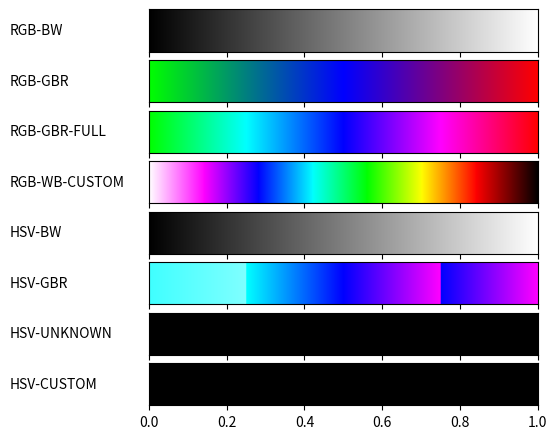

The script that saved this image:
#!/usr/bin/env python
# -*- coding: utf-8 -*-
# from __future__ import division             # Division in Python 2.7
import matplotlib
matplotlib.use('Agg')                       # So that we can render files without GUI
import matplotlib.pyplot as plt
from matplotlib import rc
import numpy as np

from matplotlib import colors

def plot_color_gradients(gradients, names):
    # For pretty latex fonts (commented out, because it does not work on some machines)
    #rc('text', usetex=True) 
    #rc('font', family='serif', serif=['Times'], size=10)
    rc('legend', fontsize=10)

    column_width_pt = 400         # Show in latex using \the\linewidth
    pt_per_inch = 72
    size = column_width_pt / pt_per_inch

    fig, axes = plt.subplots(nrows=len(gradients), sharex=True, figsize=(size, 0.75 * size))
    fig.subplots_adjust(top=1.00, bottom=0.05, left=0.25, right=0.95)


    for ax, gradient, name in zip(axes, gradients, names):
        # Create image with two lines and draw gradient on it
        img = np.zeros((2, 1024, 3))
        for i, v in enumerate(np.linspace(0, 1, 1024)):
            img[:, i] = gradient(v)

        im = ax.imshow(img, aspect='auto')
        im.set_extent([0, 1, 0, 1])
        ax.yaxis.set_visible(False)

        pos = list(ax.get_position().bounds)
        x_text = pos[0] - 0.25
        y_text = pos[1] + pos[3]/2.
        fig.text(x_text, y_text, name, va='center', ha='left', fontsize=10)

    fig.savefig('my-gradients.pdf')

def hsv2rgb(h, s, v):
    #TODO
    return (h, s, v)

def gradient_rgb_bw(v):
    return (v, v, v)


def gradient_rgb_gbr(v):
    if (v < 0.5):
        r = 0
        g = 1 - 2 * v
        b = 2 * v
    else:
        r = 2 * v - 1
        g = 0
        b = 2 - 2 * v
    return (r, g, b)

def gradient_rgb_gbr_full(v):
    if (v < 0.25):
        r = 0
        g = 1   
        b = 4 * v
    elif (v < 0.5):
        r = 0
        g = 2 - 4 * v
        b = 1
    elif (v < 0.75):
        r = 4 * v - 2
        g = 0
        b = 1
    else:
        r = 1
        g = 0
        b = 4 - 4 * v
    return (r, g, b)

def gradient_rgb_wb_custom(v):
    if (v < 0.14):
        r = 1
        g = 1 - v * 7
        b = 1
    elif (v < 0.28):
        r = 1 - (v - 0.14) * 7
        g = 0
        b = 1
    elif (v < 0.42):
        r = 0
        g = (v - 0.28) * 7
        b = 1
    elif (v < 0.56):
        r = 0
        g = 1
        b = 1 - (v - 0.42) * 7
    elif (v < 0.7):
        r = (v - 0.56) * 7
        g = 1
        b = 0
    elif (v < 0.84):
        r = 1
        g = 1 - (v - 0.7) * 7
        b = 0    
    else:
        r = 1 - (v - 0.84) * 6.2
        g = 0
        b = 0
    return (r, g, b)


def gradient_hsv_bw(v):
    return hsv2rgb(v, v, v)


def gradient_hsv_gbr(i):
    if (i < 0.25):
        h = 90 / 360 + i
        s = 1   
        v = 1
    elif (i < 0.5):
        h = 0
        s = 2 - 4 * i
        v = 1
    elif (i < 0.75):
        h = 4 * i - 2
        s = 0
        v = 1
    else:
        h = 4 * i - 3 #(301/360 + (i - 0.75)) % 1
        s = 0 
        v = 1
    return (h, s, v)    

def gradient_hsv_unknown(v):
    #TODO
    return hsv2rgb(0, 0, 0)


def gradient_hsv_custom(v):
    #TODO
    return hsv2rgb(0, 0, 0)


if __name__ == '__main__':
    def toname(g):
        return g.__name__.replace('gradient_', '').replace('_', '-').upper()

    gradients = (gradient_rgb_bw, gradient_rgb_gbr, gradient_rgb_gbr_full, gradient_rgb_wb_custom,
                 gradient_hsv_bw, gradient_hsv_gbr, gradient_hsv_unknown, gradient_hsv_custom)

    plot_color_gradients(gradients, [toname(g) for g in gradients])